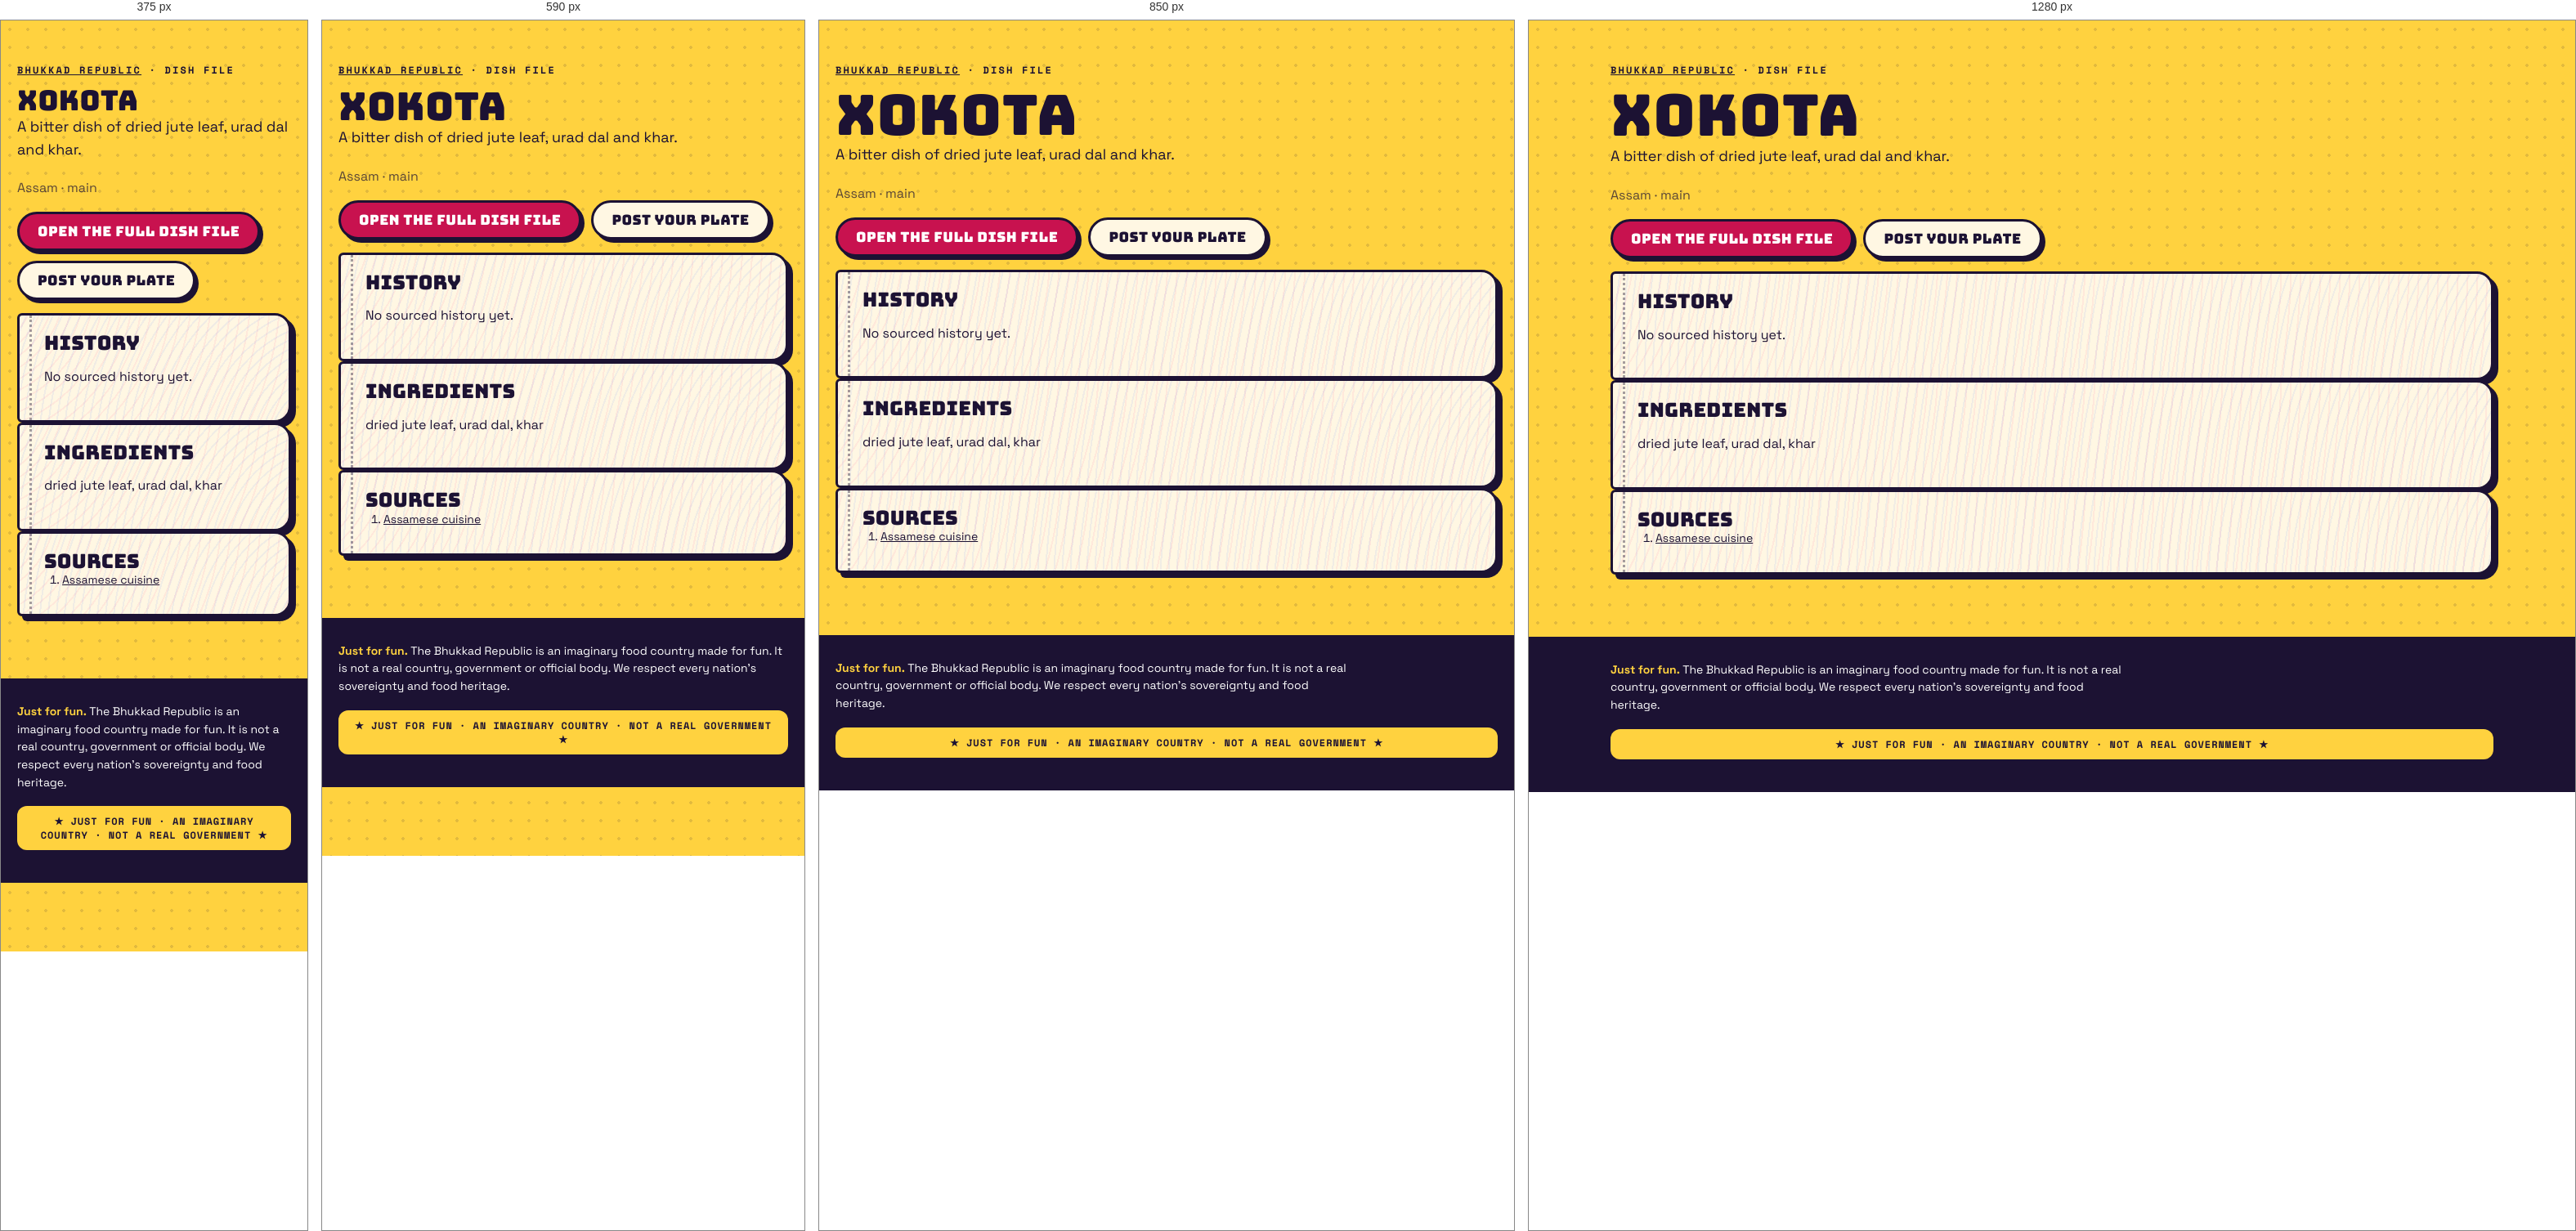
Rendered at 375 px, 590 px, 850 px and 1280 px, left to right.

<!-- file: index.html -->
<!doctype html><html lang="en"><head><meta charset="utf-8"><meta name="viewport" content="width=device-width,initial-scale=1">
<title>Xokota · dish file · Bhukkad Republic</title><meta name="description" content="A bitter dish of dried jute leaf, urad dal and khar.">

<meta property="og:type" content="article"><meta property="og:title" content="Xokota · Bhukkad Republic"><meta property="og:description" content="A bitter dish of dried jute leaf, urad dal and khar.">
<link rel="icon" href="/favicon.svg" type="image/svg+xml">
<link rel="stylesheet" href="/fonts.css"><link rel="stylesheet" href="/styles.css">
<script type="application/ld+json">{"@context":"https://schema.org","@type":"Article","headline":"Xokota: history, ingredients and where it comes from","about":"Xokota","description":"A bitter dish of dried jute leaf, urad dal and khar.","inLanguage":"en"}</script></head>
<body><main class="wrap pagehead"><p class="kicker"><a href="/">Bhukkad Republic</a> · dish file</p><h1>Xokota</h1>
<p class="lede">A bitter dish of dried jute leaf, urad dal and khar.</p><p class="muted">Assam · main</p>

<p class="cta-row"><a class="btn" href="/#/dish/xokota">Open the full dish file</a><a class="btn alt" href="/#/chowk/new?dish=xokota">Post your plate</a></p>
<section class="pg"><h2>History</h2><p>No sourced history yet.</p></section>
<section class="pg"><h2>Ingredients</h2><p>dried jute leaf, urad dal, khar</p></section>
<section class="pg"><h2>Sources</h2><ol class="sources"><li><a href="https://en.wikipedia.org/wiki/Assamese_cuisine" rel="nofollow noopener">Assamese cuisine</a></li></ol></section></main>
<footer class="foot"><div class="wrap"><p class="legalnote"><b>Just for fun.</b> The Bhukkad Republic is an imaginary food country made for fun. It is not a real country, government or official body. We respect every nation's sovereignty and food heritage.</p><div class="fun-tag">★ JUST FOR FUN · AN IMAGINARY COUNTRY · NOT A REAL GOVERNMENT ★</div></div></footer></body></html>

/* @media block from styles.css */
@media (max-width: 520px) { .top nav a { padding: 8px 8px; font-size: 11.5px; } .brand-txt { display: none; } }

/* @media block from styles.css */
@media (min-width: 900px) { .hero { grid-template-columns: 1.15fr .85fr; padding-top: 56px; } }

/* @media block from styles.css */
@media (min-width: 760px) { .news { grid-template-columns: repeat(3, 1fr); } .news .lead { grid-column: span 2; } }

/* @media block from styles.css */
@media (max-width: 520px) { .board-head, .row { grid-template-columns: 44px 1fr 44px 0; } .board-head > :last-child, .row > :last-child { display: none; } .row { font-size: 14px; } }

/* @media block from styles.css */
@media (min-width: 800px) { .stats { grid-template-columns: repeat(4, 1fr); } }

/* @media block from styles.css */
@media (min-width: 620px) { .id-grid { grid-template-columns: 170px 1fr; } }

/* @media block from styles.css */
@media (min-width: 560px) { .visas { grid-template-columns: 1fr 1fr; } }

/* @media block from styles.css */
@media (min-width: 560px) { .claim .sides { grid-template-columns: 1fr 1fr; } }

/* @media block from styles.css */
@media (min-width: 760px) { .passes { grid-template-columns: 1fr 1fr; } }

/* @media block from styles.css */
@media (min-width: 900px) { .hero { grid-template-columns: minmax(0, 1.15fr) minmax(0, .85fr); } }

/* @media block from styles.css */
@media (min-width: 560px) { .visas { grid-template-columns: repeat(2, minmax(0, 1fr)); } }

/* @media block from styles.css */
@media (min-width: 620px) { .id-grid { grid-template-columns: 170px minmax(0, 1fr); } }

/* @media block from styles.css */
@media (min-width: 760px) { .news { grid-template-columns: repeat(3, minmax(0, 1fr)); } .passes { grid-template-columns: repeat(2, minmax(0, 1fr)); } }

/* @media block from styles.css */
@media (min-width: 800px) { .stats { grid-template-columns: repeat(4, minmax(0, 1fr)); } }

/* @media block from styles.css */
@media (max-width: 799px) { .stats { grid-template-columns: repeat(2, minmax(0, 1fr)); } }

/* @media block from styles.css */
@media (max-width: 560px) {
  .claim .stamp { position: static; display: inline-flex; margin: 0 0 8px; }
  .claim .when { padding-right: 0; min-height: 0; }
  .claim { display: flex; flex-direction: column; align-items: flex-start; }
  .claim .when, .claim p, .claim .sides, .claim .pen { align-self: stretch; }
  .claim .stamp { order: -1; }
}

/* @media block from styles.css */
@media (min-width: 760px) { .quiz-teaser { grid-template-columns: minmax(0, 1fr) auto; padding: 34px; } }

/* @media block from styles.css */
@media (max-width: 520px) { .top nav a { padding: 8px 7px; font-size: 11px; letter-spacing: .02em; } }

/* @media block from styles.css */
@media (min-width: 700px) { .modes { grid-template-columns: repeat(2, minmax(0, 1fr)); } }

/* @media block from styles.css */
@media (min-width: 521px) { .board-head, .row { grid-template-columns: 56px 1fr 64px 120px; } }

/* @media block from styles.css */
@media (min-width: 720px) { .brand-txt { display: block; } }

/* @media block from styles.css */
@media (max-width: 520px) { .top nav .lg { display: none; } .top nav a { padding: 8px 6px; } .top nav .parl { width: 34px; height: 34px; margin-left: 2px; } }

/* @media block from styles.css */
@media (min-width: 900px) { .seal-pos { left: -26px; top: -34px; } }

/* @media block from styles.css */
@media (min-width: 640px) { .republic-facts { grid-template-columns: repeat(2, minmax(0, 1fr)); } }

/* @media block from styles.css */
@media (min-width: 960px) { .republic-facts { grid-template-columns: repeat(3, minmax(0, 1fr)); } }

/* @media block from styles.css */
@media (min-width: 640px) { .foot-grid { grid-template-columns: auto minmax(0, 1fr); } }

/* @media block from styles.css */
@media (min-width: 640px) { .two { grid-template-columns: repeat(2, minmax(0, 1fr)); } }

/* @media block from styles.css */
@media (min-width: 900px) { .seal-pos { left: -30px; right: auto; top: -34px; } .seal-pos .seal { width: 108px; height: 108px; } }

/* @media block from styles.css */
@media (min-width: 900px) { .chowk-grid { grid-template-columns: minmax(0, 1fr) 300px; } .side-col { position: sticky; top: 84px; } }

/* @media block from styles.css */
@media (min-width: 760px) { .minis { grid-template-columns: repeat(3, minmax(0, 1fr)); } }

/* @media block from styles.css */
@media (min-width: 760px) { .two-col { grid-template-columns: repeat(2, minmax(0, 1fr)); } }

/* @media block from styles.css */
@media (max-width: 720px) {
  body { padding-bottom: 84px; }
  .top nav .nav-chowk, .top nav .nav-counter, .top nav .nav-parl { display: none; }
  .tabbar { position: fixed; left: 10px; right: 10px; bottom: max(10px, env(safe-area-inset-bottom)); z-index: 45; display: flex; justify-content: space-around; align-items: center;
    background: var(--ink); border-radius: 999px; padding: 8px 6px; box-shadow: 4px 4px 0 var(--pink); border: 3px solid var(--ink); }
  .tabbar a { display: grid; justify-items: center; gap: 2px; color: #cfc8ee; text-decoration: none; font: 700 10px var(--mono); text-transform: uppercase; padding: 4px 10px; min-width: 52px; }
  .tabbar a[data-on] { color: var(--yellow); }
  .tabbar .plus { background: var(--pink); color: #fff; border-radius: 50%; width: 54px; height: 54px; min-width: 0; padding: 0; margin-top: -26px; border: 3px solid var(--ink); display: grid; place-items: center; box-shadow: 3px 3px 0 var(--yellow); }
  .toast { bottom: 96px; }
}

/* @media block from styles.css */
@media (min-width: 721px) { .tabbar { display: none !important; } }

/* @media block from styles.css */
@media (max-width: 720px) {
  .top nav .nav-explore, .top nav .nav-chowk, .top nav .nav-me { display: none; }
  .top nav .nav-parl, .top nav .nav-fun { display: inline-flex; }
}

/* @media block from styles.css */
@media (min-width: 700px) { .hub { grid-template-columns: repeat(2, minmax(0, 1fr)); } }

/* @media block from styles.css */
@media (min-width: 560px) { .passcard { grid-template-columns: 130px minmax(0, 1fr); } .passcard .mrz { grid-column: 1 / -1; } }

/* @media block from styles.css */
@media (min-width: 700px) { .cabgrid { grid-template-columns: repeat(2, minmax(0, 1fr)); } }

/* @media block from styles.css */
@media (max-width: 720px) { .totop { bottom: 100px; } }

/* @media block from styles.css */
@media (min-width: 760px) { .doors { grid-template-columns: repeat(3, minmax(0, 1fr)); } }

/* @media block from styles.css */
@media (max-width: 520px) { .commander { flex-direction: column; align-items: flex-start; } .commander h2 { font-size: 26px; } }